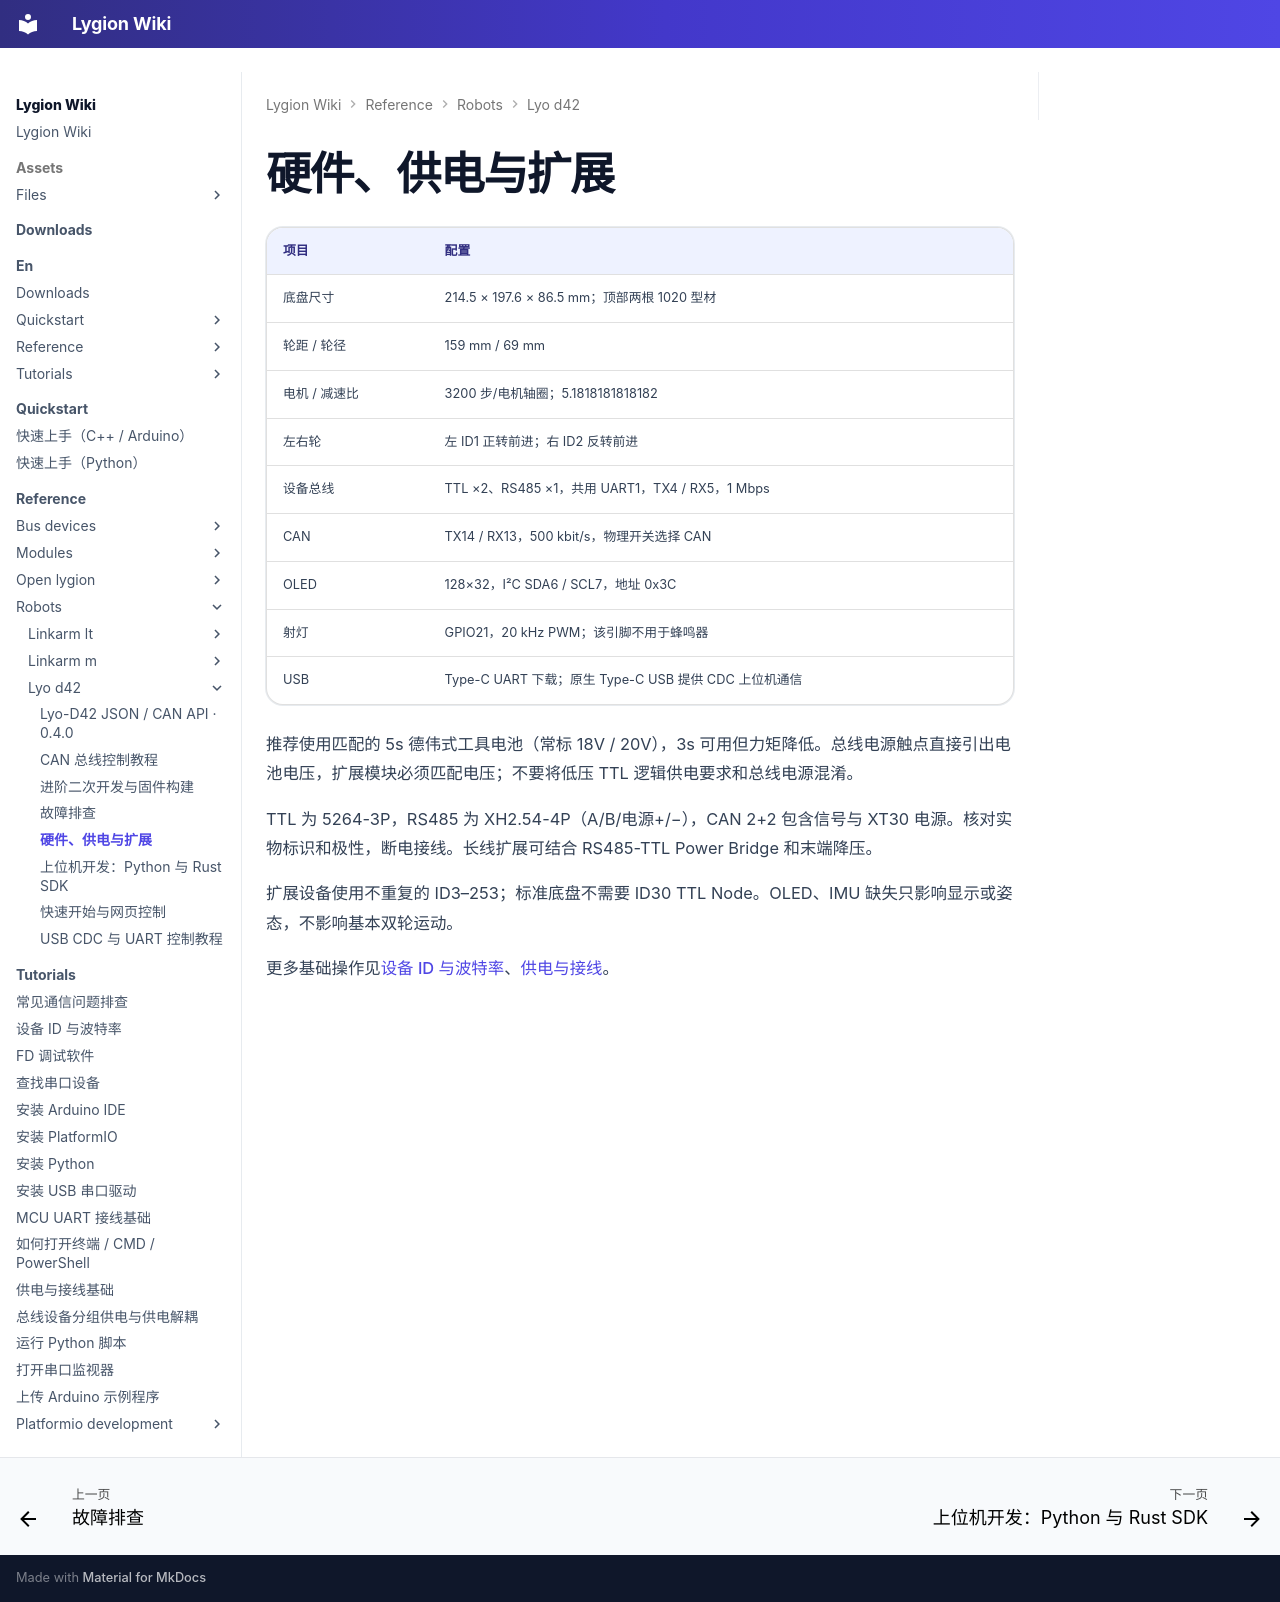

repository: LygionOrganization/lygion-wiki · page: reference/robots/lyo-d42/hardware/index.html · generator: mkdocs

# 硬件、供电与扩展

| 项目 | 配置 |
| --- | --- |
| 底盘尺寸 | 214.5 × 197.6 × 86.5 mm；顶部两根 1020 型材 |
| 轮距 / 轮径 | 159 mm / 69 mm |
| 电机 / 减速比 | 3200 步/电机轴圈；5.1818181818182 |
| 左右轮 | 左 ID1 正转前进；右 ID2 反转前进 |
| 设备总线 | TTL ×2、RS485 ×1，共用 UART1，TX4 / RX5，1 Mbps |
| CAN | TX14 / RX13，500 kbit/s，物理开关选择 CAN |
| OLED | 128×32，I²C SDA6 / SCL7，地址 0x3C |
| 射灯 | GPIO21，20 kHz PWM；该引脚不用于蜂鸣器 |
| USB | Type-C UART 下载；原生 Type-C USB 提供 CDC 上位机通信 |

推荐使用匹配的 5s 德伟式工具电池（常标 18V / 20V），3s 可用但力矩降低。总线电源触点直接引出电池电压，扩展模块必须匹配电压；不要将低压 TTL 逻辑供电要求和总线电源混淆。

TTL 为 5264-3P，RS485 为 XH2.54-4P（A/B/电源+/−），CAN 2+2 包含信号与 XT30 电源。核对实物标识和极性，断电接线。长线扩展可结合 RS485-TTL Power Bridge 和末端降压。

扩展设备使用不重复的 ID3–253；标准底盘不需要 ID30 TTL Node。OLED、IMU 缺失只影响显示或姿态，不影响基本双轮运动。

更多基础操作见[设备 ID 与波特率](../../../tutorials/device-id-and-baudrate.md)、[供电与接线](../../../tutorials/power-and-wiring-basics.md)。
